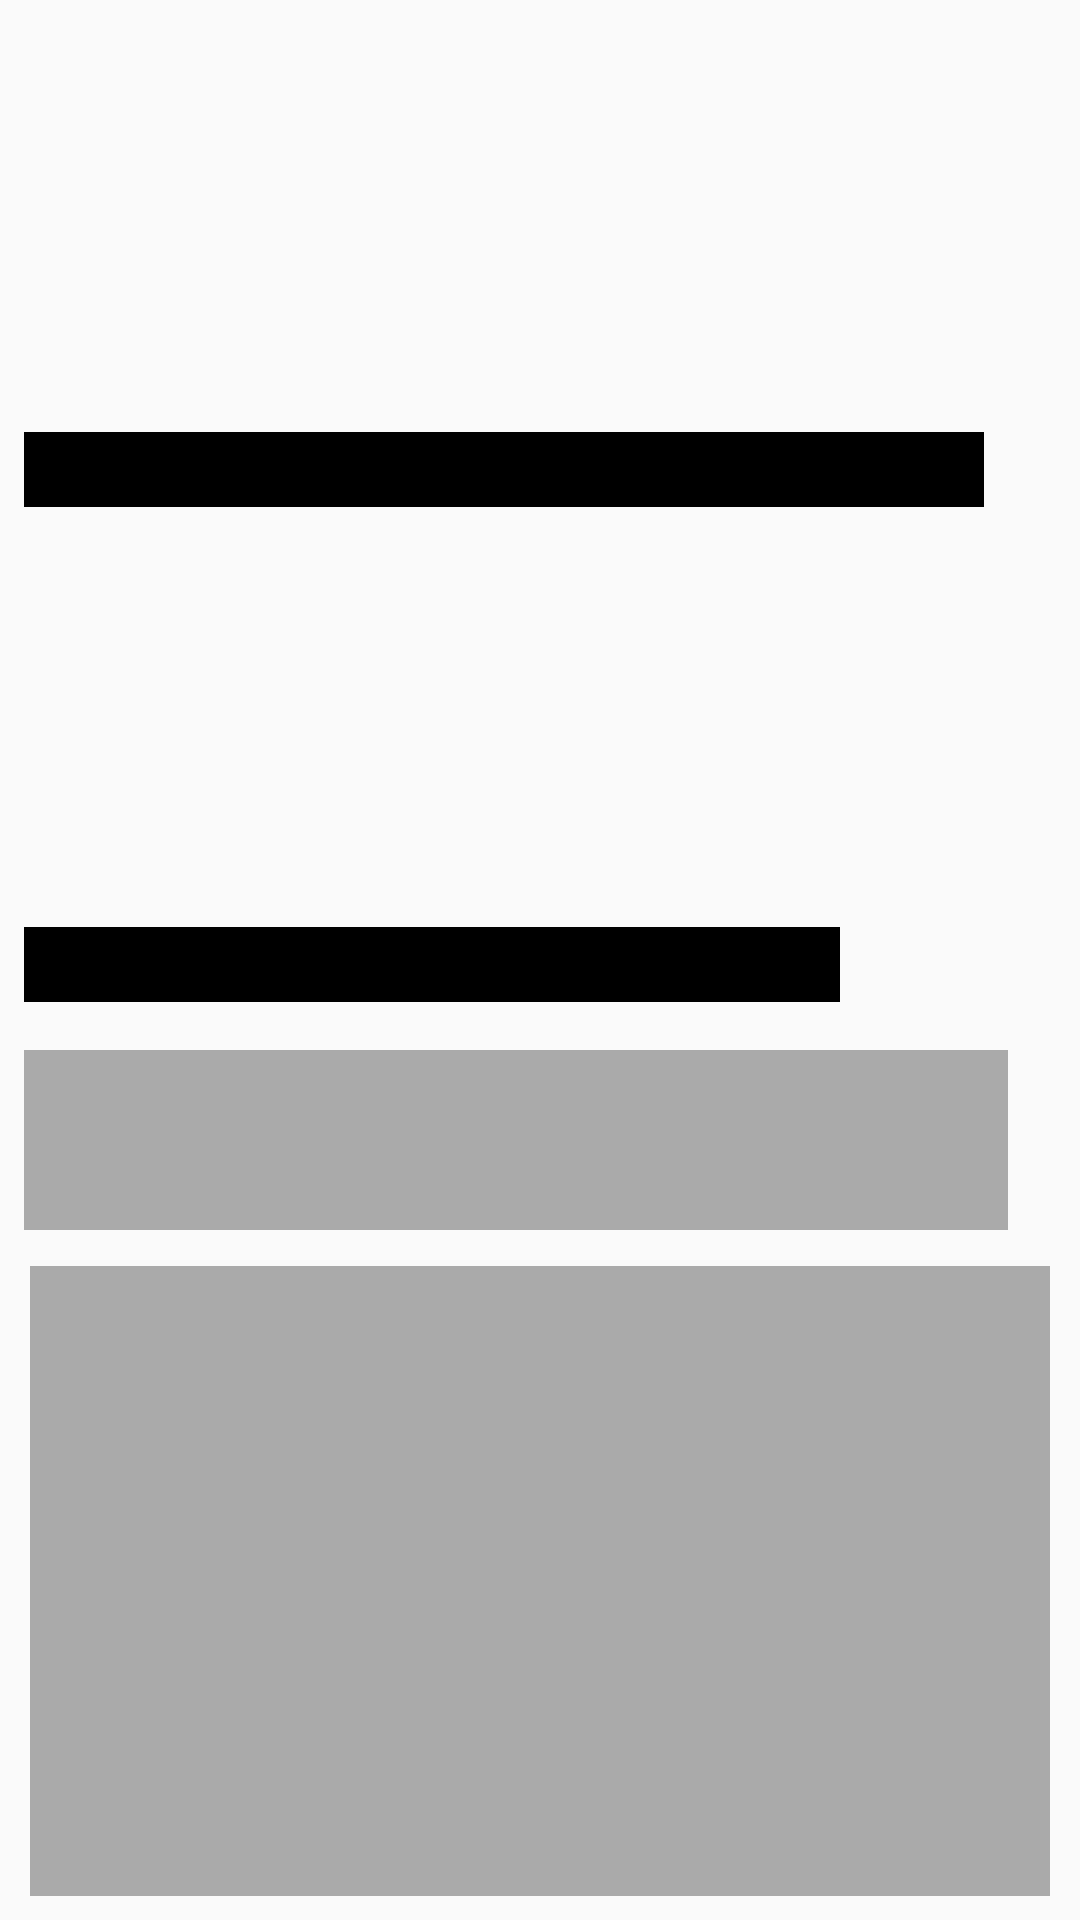

Produce the Android XML layout that renders to this screen, including the resource entries it uses.
<!-- AndroidManifest.xml: application theme AppTheme.NoActionBar -->
<!-- res/layout/article_shimmering.xml -->
<?xml version="1.0" encoding="utf-8"?>
<androidx.constraintlayout.widget.ConstraintLayout
        xmlns:android="http://schemas.android.com/apk/res/android"
        xmlns:app="http://schemas.android.com/apk/res-auto"
        xmlns:tools="http://schemas.android.com/tools" android:layout_width="match_parent"
        android:layout_marginTop="4dp"
        android:layout_marginStart="4dp"
        android:layout_marginEnd="4dp"
        android:layout_marginBottom="4dp"
        android:layout_height="wrap_content">

    <ImageView
            android:layout_width="0dp"
            android:layout_height="210dp"
            app:srcCompat="@color/textGray"
            android:id="@+id/articleImage"
            app:layout_constraintEnd_toEndOf="parent"
            app:layout_constraintStart_toStartOf="parent"
            android:layout_marginStart="10dp"
            android:layout_marginEnd="10dp"
            android:layout_marginBottom="8dp" app:layout_constraintBottom_toBottomOf="parent"/>

    <TextView
            android:id="@+id/content"
            android:layout_width="match_parent"
            android:layout_height="60dp"
            android:background="@color/textGray"
            android:layout_marginBottom="12dp"
            app:layout_constraintBottom_toTopOf="@+id/articleImage"
            app:layout_constraintStart_toStartOf="@+id/articleImage"
            android:layout_marginStart="8dp"
            app:layout_constraintEnd_toEndOf="@+id/articleImage"
            android:maxLines="3"
            android:ellipsize="end"
            android:layout_marginEnd="24dp"/>

    <TextView
            android:layout_width="0dp"
            android:layout_height="25dp"
            android:id="@+id/title"
            android:textSize="23sp"
            android:textStyle="bold"
            android:background="#000000"
            app:layout_constraintStart_toStartOf="parent"
            android:layout_marginStart="8dp"
            app:layout_constraintEnd_toEndOf="parent"
            android:layout_marginEnd="32dp"
            app:layout_constraintTop_toTopOf="parent"
            app:layout_constraintBottom_toTopOf="@id/title2"
            android:layout_marginTop="16dp"
            android:layout_marginBottom="12dp"
            android:text="@string/article_title" android:textColor="#000000"/>

    <TextView
            android:layout_width="0dp"
            android:layout_height="25dp"
            android:id="@+id/title2"
            android:textSize="23sp"
            android:textStyle="bold"
            android:background="#000000"
            app:layout_constraintStart_toStartOf="parent"
            android:layout_marginStart="8dp"
            app:layout_constraintEnd_toEndOf="parent"
            android:text="@string/article_title" android:textColor="#000000"
            app:layout_constraintBottom_toTopOf="@+id/content" android:layout_marginEnd="80dp"
            android:layout_marginBottom="16dp"/>
</androidx.constraintlayout.widget.ConstraintLayout>
<!-- resources referenced by this layout -->
<resources>
  <color name="textGray">#AAAAAA</color>
  <string name="article_title" translatable="false">Should You Go to Bed Before Midnight</string>
  <style name="AppTheme.NoActionBar">
          <item name="windowActionBar">false</item>
          <item name="windowNoTitle">true</item>
      </style>
</resources>
